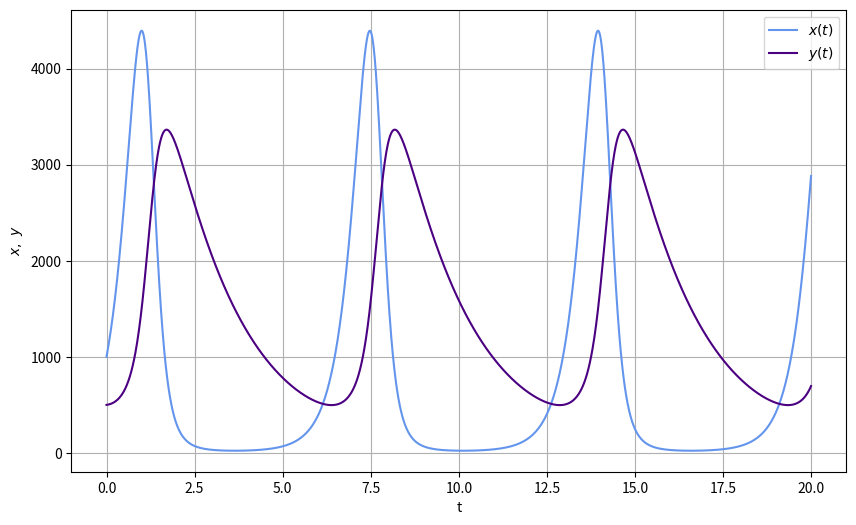

Source code (Python):
import numpy as np
import matplotlib.pyplot as plt

a = 3
b = 0.002
g = 0.5
d = 0.0006


#1st ode system
def func(x):
    return np.array([a * x[0] - b * x[0] * x[1], d * x[0] * x[1] - g * x[1]])


def rk4(x_0, t_n, f, h):
    t = np.arange(0, t_n, h)
    n = t.size
    kolvo = x_0.size
    x = np.zeros((kolvo, n))
    x[:, 0] = x_0
    for i in range(n - 1):
        k1 = h * f(t[i], x[:, i])
        k2 = h * f(t[i] + h / 2, x[:, i] + k1 / 2)
        k3 = h * f(t[i] + h / 2, x[:, i] + k2 / 2)
        k4 = h * f(t[i] + h, x[:, i] + k3)
        koef = (k1 + 2 * k2 + 2 * k3 + k4) / 6
        x[:, i + 1] = x[:, i] + koef
    return x


if __name__ == '__main__':
    f = lambda t, x: func(x)
    t_n = 20
    h = 0.01
    time = np.arange(0, t_n, h)
    start_nodes = np.array([i * 200 for i in range(1, 11)])
    # x_0 = [200, 200]
    print(start_nodes)
    # fig, ax = plt.subplots(1, 1, figsize=(10, 6))
    # ax.grid()
    # for x_1 in start_nodes:
    #     for y_1 in start_nodes:
    #         x_0 = np.array([x_1, y_1])
    #         res = rk4(x_0, t_n, f, h)
    #         ax.set_xlabel('Количество жертв $x$')
    #         ax.set_ylabel('Количество хищников $y$')
    #         ax.plot(res[0, :], res[1, :], '-', color='steelblue')
    # # plt.savefig('phas_portrait.png', dpi=300)
    # ax.plot(g/d, a/b, 'ro')
    # # ax.plot(0, 0, 'ro')
    # plt.savefig('portrait_dot.png', dpi=300)
    x_0 = np.array([1000, 500])
    res1 = rk4(x_0, t_n, f, h)
    print('res[0, :]', res1[0, :])
    print('res[1, :]', res1[1, :])
    fig, ax = plt.subplots(1, 1, figsize=(10, 6))
    ax.grid()
    ax.set_xlabel('t')
    ax.set_ylabel(r'$x,~y$')
    ax.plot(time, res1[0, :], color='cornflowerblue', label=r'$x(t)$')
    ax.plot(time, res1[1, :], color='indigo', label=r'$y(t)$')
    ax.legend()
    plt.savefig('xy_graf.png', dpi=300)

    plt.show()